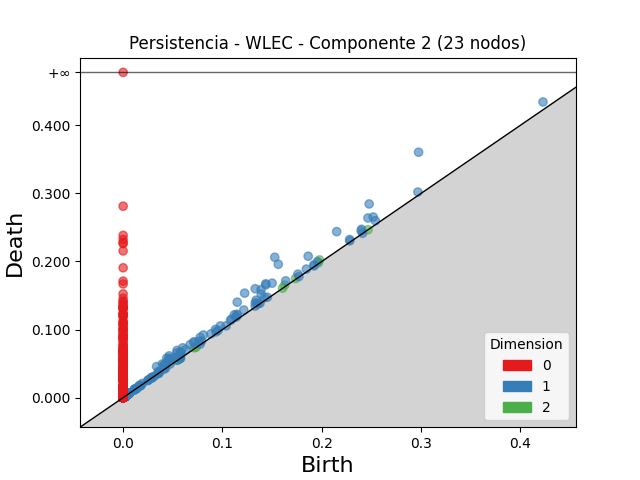

Source data for this figure (header and first rows):
dimension, birth, death
2, 0.1977, 0.2023
2, 0.1627, 0.1653
2, 0.1965, 0.198
2, 0.07179, 0.07319
2, 0.1736, 0.175
2, 0.07362, 0.07425
2, 0.003592, 0.003976
2, 0.003428, 0.003773
2, 0.003815, 0.004159
2, 0.003661, 0.004002
2, 0.002528, 0.002783
2, 0.003644, 0.003897
2, 0.001656, 0.001891
2, 0.001966, 0.00218
2, 0.003771, 0.003975
2, 0.1605, 0.1607
2, 0.003917, 0.004111
2, 0.003508, 0.003696
2, 0.002544, 0.002731
2, 0.00307, 0.003238
2, 0.00396, 0.004121
2, 0.004417, 0.00457
2, 0.001378, 0.001507
2, 0.004703, 0.004832
2, 0.004644, 0.004767
2, 0.004, 0.004112
2, 0.002947, 0.003055
2, 0.05789, 0.05799
2, 0.002615, 0.002718
2, 0.001929, 0.002027
2, 0.002468, 0.002565
2, 0.002866, 0.00296
2, 0.005895, 0.00598
2, 0.002828, 0.002912
2, 0.001997, 0.002081
2, 0.2466, 0.2467
2, 0.00383, 0.003912
2, 0.003679, 0.003759
2, 0.003907, 0.003983
2, 0.002568, 0.002643
2, 0.05501, 0.05508
2, 0.003198, 0.003262
2, 0.003564, 0.003627
2, 0.002171, 0.002232
2, 0.003333, 0.003395
2, 0.002971, 0.00303
2, 0.002308, 0.002365
2, 0.002483, 0.00254
2, 0.002445, 0.002502
2, 0.001646, 0.001702
2, 0.001556, 0.001612
2, 0.036, 0.03605
2, 0.003178, 0.003229
2, 0.001249, 0.0013
2, 0.00208, 0.002129
2, 0.001474, 0.001522
2, 0.003448, 0.003495
2, 0.00192, 0.001965
2, 0.003946, 0.003988
2, 0.002167, 0.002209
... 9,058 more rows
